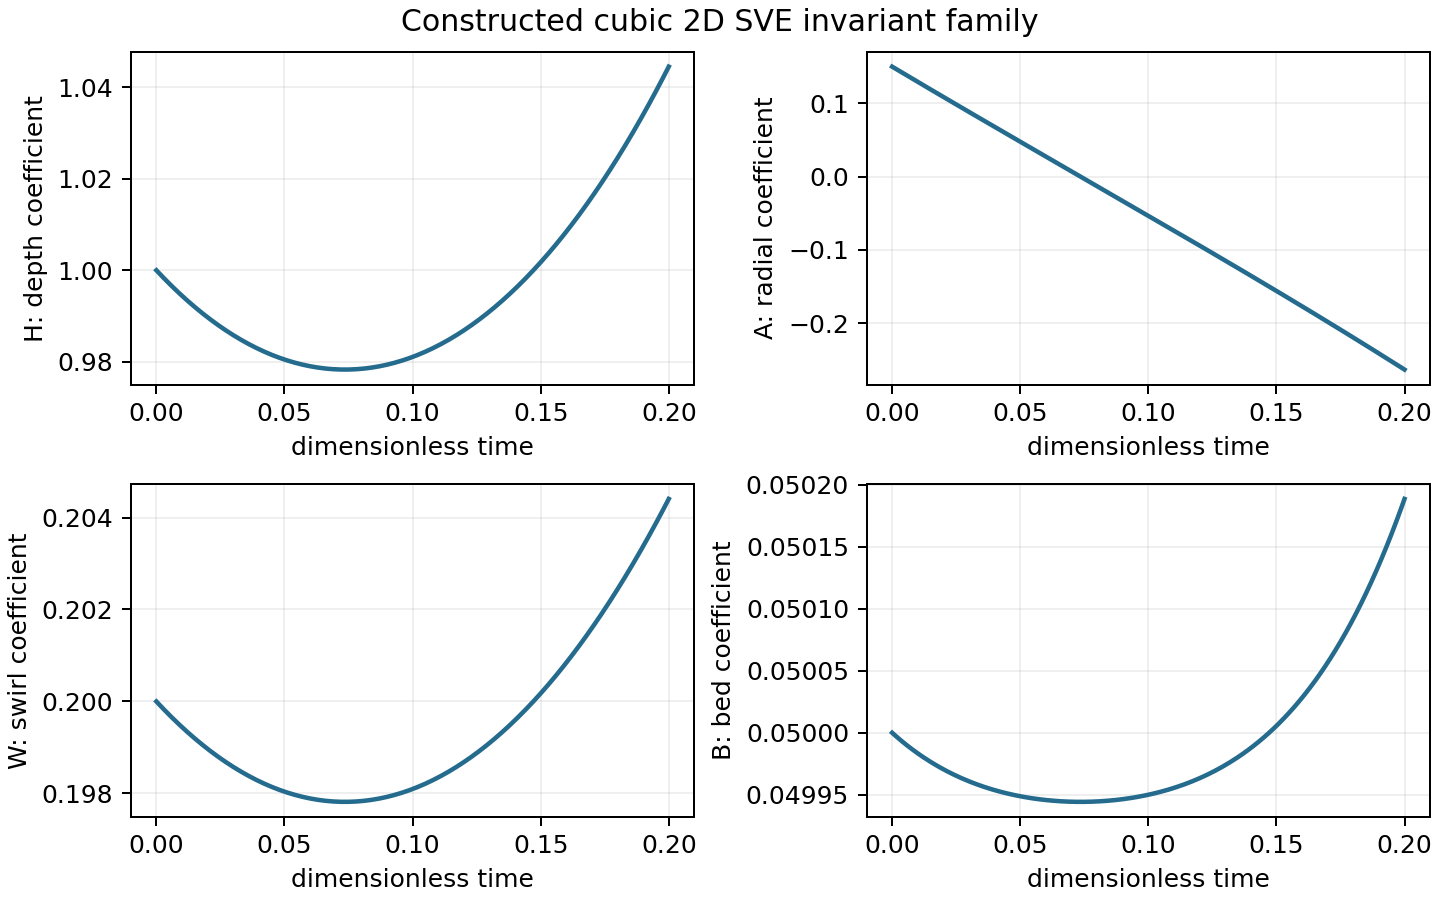

Data behind this chart, as committed beside it:
t, H, A, W, B
0.0, 1.0, 0.15, 0.2, 0.05
0.001, 0.9994, 0.1479, 0.1999, 0.05
0.002, 0.9988, 0.1458, 0.1999, 0.05
0.003, 0.9982, 0.1438, 0.1998, 0.04999
0.004, 0.9977, 0.1417, 0.1998, 0.04999
0.005, 0.9971, 0.1396, 0.1997, 0.04999
0.006, 0.9966, 0.1375, 0.1997, 0.04999
0.007, 0.996, 0.1355, 0.1996, 0.04999
0.008, 0.9955, 0.1334, 0.1995, 0.04999
0.009, 0.9949, 0.1313, 0.1995, 0.04998
0.01, 0.9944, 0.1293, 0.1994, 0.04998
0.011, 0.9939, 0.1272, 0.1994, 0.04998
0.012, 0.9934, 0.1251, 0.1993, 0.04998
0.013, 0.9929, 0.1231, 0.1993, 0.04998
0.014, 0.9924, 0.121, 0.1992, 0.04998
0.015, 0.992, 0.119, 0.1992, 0.04998
0.016, 0.9915, 0.1169, 0.1991, 0.04998
0.017, 0.991, 0.1148, 0.1991, 0.04997
0.018, 0.9906, 0.1128, 0.1991, 0.04997
0.019, 0.9901, 0.1107, 0.199, 0.04997
0.02, 0.9897, 0.1087, 0.199, 0.04997
0.021, 0.9893, 0.1066, 0.1989, 0.04997
0.022, 0.9889, 0.1046, 0.1989, 0.04997
0.023, 0.9885, 0.1025, 0.1988, 0.04997
0.024, 0.9881, 0.1005, 0.1988, 0.04997
0.025, 0.9877, 0.09843, 0.1988, 0.04997
0.026, 0.9873, 0.09639, 0.1987, 0.04996
0.027, 0.9869, 0.09435, 0.1987, 0.04996
0.028, 0.9865, 0.0923, 0.1986, 0.04996
0.029, 0.9862, 0.09026, 0.1986, 0.04996
0.03, 0.9858, 0.08822, 0.1986, 0.04996
0.031, 0.9855, 0.08618, 0.1985, 0.04996
0.032, 0.9851, 0.08414, 0.1985, 0.04996
0.033, 0.9848, 0.08211, 0.1985, 0.04996
0.034, 0.9845, 0.08007, 0.1984, 0.04996
0.035, 0.9842, 0.07803, 0.1984, 0.04996
0.036, 0.9839, 0.076, 0.1984, 0.04996
0.037, 0.9836, 0.07397, 0.1984, 0.04996
0.038, 0.9833, 0.07193, 0.1983, 0.04995
0.039, 0.983, 0.0699, 0.1983, 0.04995
0.04, 0.9827, 0.06787, 0.1983, 0.04995
0.041, 0.9825, 0.06584, 0.1982, 0.04995
0.042, 0.9822, 0.06381, 0.1982, 0.04995
0.043, 0.982, 0.06178, 0.1982, 0.04995
0.044, 0.9817, 0.05975, 0.1982, 0.04995
0.045, 0.9815, 0.05773, 0.1981, 0.04995
0.046, 0.9813, 0.0557, 0.1981, 0.04995
0.047, 0.9811, 0.05367, 0.1981, 0.04995
0.048, 0.9809, 0.05165, 0.1981, 0.04995
0.049, 0.9807, 0.04962, 0.1981, 0.04995
0.05, 0.9805, 0.0476, 0.198, 0.04995
0.051, 0.9803, 0.04558, 0.198, 0.04995
0.052, 0.9801, 0.04355, 0.198, 0.04995
0.053, 0.98, 0.04153, 0.198, 0.04995
0.054, 0.9798, 0.03951, 0.198, 0.04995
0.055, 0.9796, 0.03749, 0.198, 0.04995
0.056, 0.9795, 0.03546, 0.1979, 0.04995
0.057, 0.9794, 0.03344, 0.1979, 0.04995
0.058, 0.9792, 0.03142, 0.1979, 0.04995
0.059, 0.9791, 0.0294, 0.1979, 0.04995
... 141 more rows
